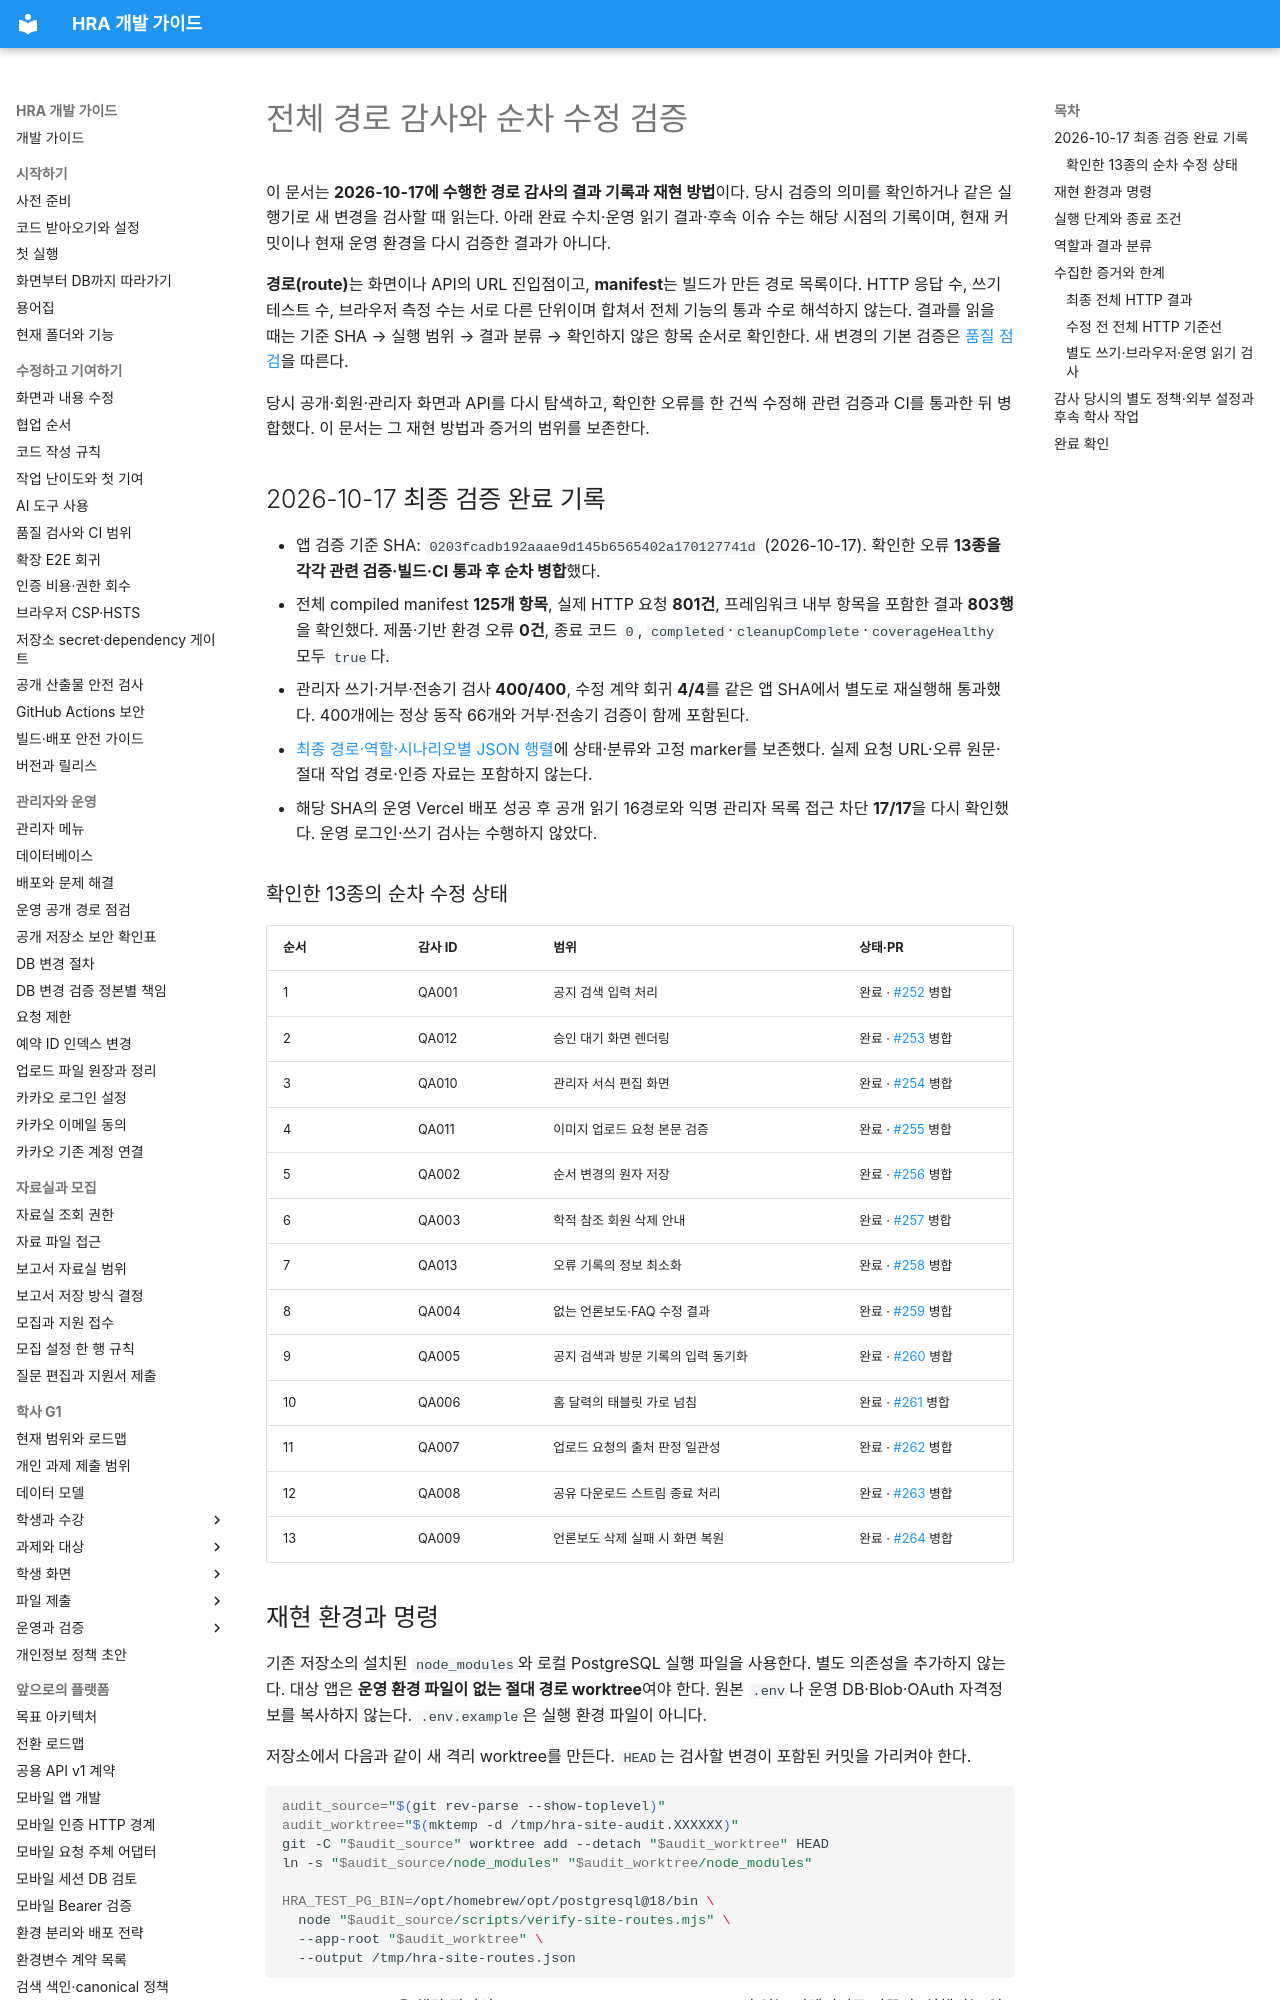

repository: Human-Renaissance-Academy/hra-website · page: developer/site-route-audit/index.html · generator: mkdocs

# 전체 경로 감사와 순차 수정 검증

이 문서는 **2026-10-17에 수행한 경로 감사의 결과 기록과 재현 방법**이다. 당시 검증의 의미를 확인하거나 같은 실행기로 새 변경을 검사할 때 읽는다. 아래 완료 수치·운영 읽기 결과·후속 이슈 수는 해당 시점의 기록이며, 현재 커밋이나 현재 운영 환경을 다시 검증한 결과가 아니다.

**경로(route)**는 화면이나 API의 URL 진입점이고, **manifest**는 빌드가 만든 경로 목록이다. HTTP 응답 수, 쓰기 테스트 수, 브라우저 측정 수는 서로 다른 단위이며 합쳐서 전체 기능의 통과 수로 해석하지 않는다. 결과를 읽을 때는 기준 SHA → 실행 범위 → 결과 분류 → 확인하지 않은 항목 순서로 확인한다. 새 변경의 기본 검증은 [품질 점검](../QUALITY-GATE.md)을 따른다.

당시 공개·회원·관리자 화면과 API를 다시 탐색하고, 확인한 오류를 한 건씩 수정해 관련 검증과 CI를 통과한 뒤 병합했다. 이 문서는 그 재현 방법과 증거의 범위를 보존한다.

## 2026-10-17 최종 검증 완료 기록

- 앱 검증 기준 SHA: `0203fcadb192aaae9d145b6565402a170127741d` (2026-10-17). 확인한 오류 **13종을 각각 관련 검증·빌드·CI 통과 후 순차 병합**했다.
- 전체 compiled manifest **125개 항목**, 실제 HTTP 요청 **801건**, 프레임워크 내부 항목을 포함한 결과 **803행**을 확인했다. 제품·기반 환경 오류 **0건**, 종료 코드 `0`, `completed`·`cleanupComplete`·`coverageHealthy` 모두 `true`다.
- 관리자 쓰기·거부·전송기 검사 **400/400**, 수정 계약 회귀 **4/4**를 같은 앱 SHA에서 별도로 재실행해 통과했다. 400개에는 정상 동작 66개와 거부·전송기 검증이 함께 포함된다.
- [최종 경로·역할·시나리오별 JSON 행렬](site-route-audit-results.json)에 상태·분류와 고정 marker를 보존했다. 실제 요청 URL·오류 원문·절대 작업 경로·인증 자료는 포함하지 않는다.
- 해당 SHA의 운영 Vercel 배포 성공 후 공개 읽기 16경로와 익명 관리자 목록 접근 차단 **17/17**을 다시 확인했다. 운영 로그인·쓰기 검사는 수행하지 않았다.

### 확인한 13종의 순차 수정 상태

| 순서 | 감사 ID | 범위 | 상태·PR |
| --- | --- | --- | --- |
| 1 | QA001 | 공지 검색 입력 처리 | 완료 · [#252](https://github.com/Human-Renaissance-Academy/hra-website/pull/252) 병합 |
| 2 | QA012 | 승인 대기 화면 렌더링 | 완료 · [#253](https://github.com/Human-Renaissance-Academy/hra-website/pull/253) 병합 |
| 3 | QA010 | 관리자 서식 편집 화면 | 완료 · [#254](https://github.com/Human-Renaissance-Academy/hra-website/pull/254) 병합 |
| 4 | QA011 | 이미지 업로드 요청 본문 검증 | 완료 · [#255](https://github.com/Human-Renaissance-Academy/hra-website/pull/255) 병합 |
| 5 | QA002 | 순서 변경의 원자 저장 | 완료 · [#256](https://github.com/Human-Renaissance-Academy/hra-website/pull/256) 병합 |
| 6 | QA003 | 학적 참조 회원 삭제 안내 | 완료 · [#257](https://github.com/Human-Renaissance-Academy/hra-website/pull/257) 병합 |
| 7 | QA013 | 오류 기록의 정보 최소화 | 완료 · [#258](https://github.com/Human-Renaissance-Academy/hra-website/pull/258) 병합 |
| 8 | QA004 | 없는 언론보도·FAQ 수정 결과 | 완료 · [#259](https://github.com/Human-Renaissance-Academy/hra-website/pull/259) 병합 |
| 9 | QA005 | 공지 검색과 방문 기록의 입력 동기화 | 완료 · [#260](https://github.com/Human-Renaissance-Academy/hra-website/pull/260) 병합 |
| 10 | QA006 | 홈 달력의 태블릿 가로 넘침 | 완료 · [#261](https://github.com/Human-Renaissance-Academy/hra-website/pull/261) 병합 |
| 11 | QA007 | 업로드 요청의 출처 판정 일관성 | 완료 · [#262](https://github.com/Human-Renaissance-Academy/hra-website/pull/262) 병합 |
| 12 | QA008 | 공유 다운로드 스트림 종료 처리 | 완료 · [#263](https://github.com/Human-Renaissance-Academy/hra-website/pull/263) 병합 |
| 13 | QA009 | 언론보도 삭제 실패 시 화면 복원 | 완료 · [#264](https://github.com/Human-Renaissance-Academy/hra-website/pull/264) 병합 |
